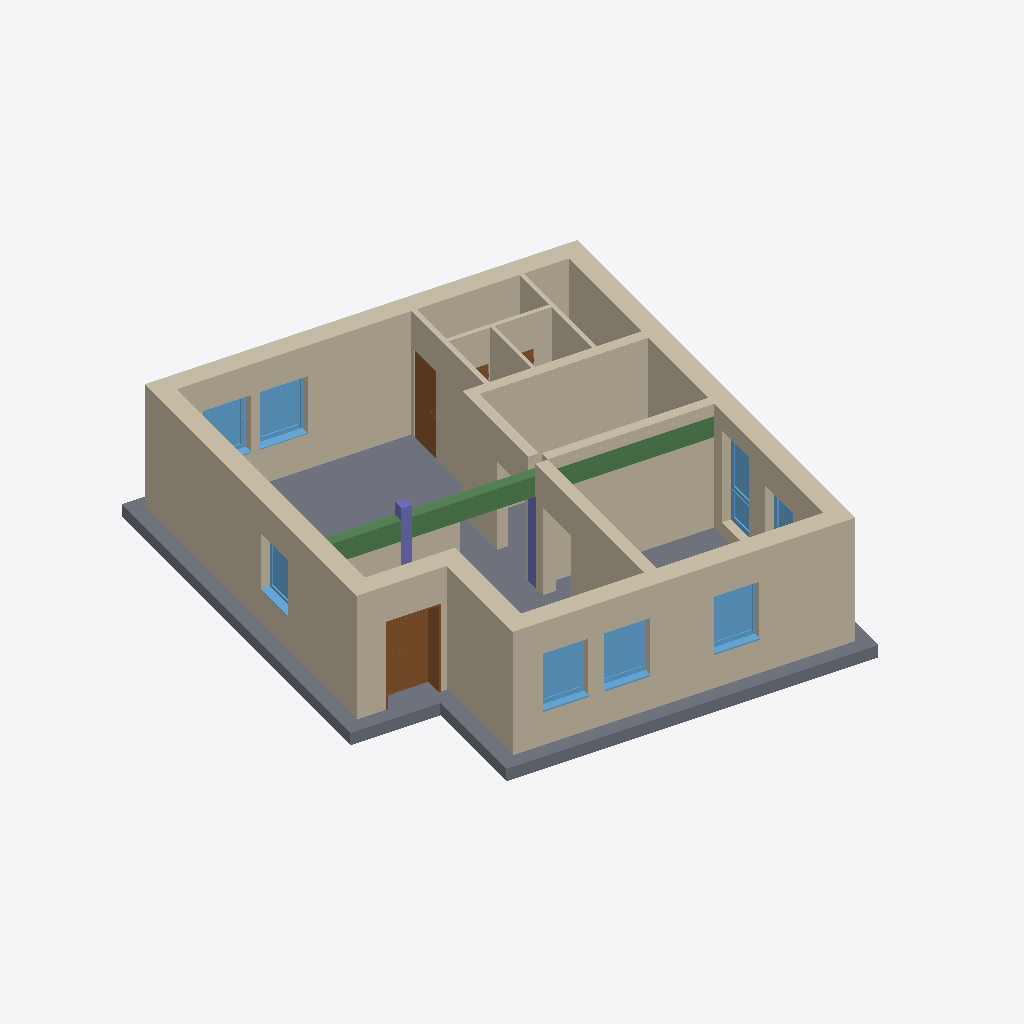
Isometric view of an IFC building model (IFC-SPF (STEP), schema IFC2X3, length unit metre), seen from the south-west, elements coloured by IFC class: 16 walls (beige), 8 windows (light blue), 4 doors (brown), 2 columns (violet), 1 slab (grey), 1 beam (green).
Extent 12.6 m × 14.0 m × 3.3 m (x, y, z). Storeys (3): BaseFloor at 0.00 m; UpperFloor at 3.00 m; Rooftop at 6.00 m. Elements (35): 16 IfcWallStandardCase, 8 IfcWindow, 5 IfcDoor, 2 IfcColumn, 2 IfcFlowTerminal, 1 IfcBeam, 1 IfcSlab.

HEADER;
FILE_DESCRIPTION(('ViewDefinition [CoordinationView_V2.0]','RevitIdentifiers [ContentGUID: e973981b-b2c0-4a7e-8b30-24cb2090ff7e, VersionGUID: 1e949e31-cf11-4c20-b614-7ed6ce148d88, NumberOfSaves: 17]','CoordinateReference [CoordinateBase: Shared Coordinates]'),'2;1');
FILE_NAME('2026-03-SampleData-ChangeInterpretation-v1.ifc','2026-03-19T11:23:02+01:00',(''),(''),'ODA SDAI 25.12','Autodesk Revit 26.1.0.35 (ENG) - IFC 26.1.0.35','');
FILE_SCHEMA(('IFC2X3'));
ENDSEC;
DATA;
#29=IFCPROJECT('3fSvWRii1AVeim9ClVRm2E',#18,'2018_01',$,$,'','Projekt  Status',(#24),#18299);
#48=IFCSITE('3fSvWRii1AVeim9ClVRm2C',#18,'Default',$,$,#47,$,$,.ELEMENT.,(48,8,15,359802),(11,34,47,783432),0.0,$,$);
#34=IFCBUILDING('3fSvWRii1AVeim9ClVRm2F',#18,'',$,$,#32,$,'',.ELEMENT.,$,$,#33);
#37=IFCBUILDINGSTOREY('13LV5dTeP3CAox54x56C1Z',#18,'BaseFloor',$,'Level:Ebene',#36,$,'BaseFloor',.ELEMENT.,0.0);
#41=IFCBUILDINGSTOREY('1jPCssxb5C1RSM_YHIx$zl',#18,'UpperFloor',$,'Level:Ebene',#40,$,'UpperFloor',.ELEMENT.,3.0000000000000004);
#45=IFCBUILDINGSTOREY('1owBOg$5v0GwDBa7HPOsiG',#18,'Rooftop',$,'Level:Ebene',#44,$,'Rooftop',.ELEMENT.,6.000000000000001);
#5602=IFCSLAB('0Czv28JAHDuepx33rj$lGV',#18,'Foundation Slab:STB 300:2533954',$,'Foundation Slab:STB 300',#5582,#5601,'2533954',.BASESLAB.);
#420=IFCWALLSTANDARDCASE('0Czv28JAHDuepx33rj$Ycv',#18,'Basic Wall:Ziegel+WD hart 300+160:2521060',$,'Basic Wall:Ziegel+WD hart 300+160',#408,#412,'2521060');
#372=IFCWALLSTANDARDCASE('0Czv28JAHDuepx33rj$Yd7',#18,'Basic Wall:Ziegel+WD hart 300+160:2520986',$,'Basic Wall:Ziegel+WD hart 300+160',#360,#364,'2520986');
#348=IFCWALLSTANDARDCASE('0Czv28JAHDuepx33rj$Yaj',#18,'Basic Wall:Ziegel+WD hart 300+160:2520944',$,'Basic Wall:Ziegel+WD hart 300+160',#336,#340,'2520944');
#396=IFCWALLSTANDARDCASE('0Czv28JAHDuepx33rj$YcP',#18,'Basic Wall:Ziegel+WD hart 300+160:2521028',$,'Basic Wall:Ziegel+WD hart 300+160',#384,#388,'2521028');
#3320=IFCWALLSTANDARDCASE('0Czv28JAHDuepx33rj$YUn',#18,'Basic Wall:Ziegel 240:2521580',$,'Basic Wall:Ziegel 240',#3307,#3311,'2521580');
#268=IFCWALLSTANDARDCASE('0Czv28JAHDuepx33rj$Ybq',#18,'Basic Wall:Ziegel+WD hart 300+160:2520873',$,'Basic Wall:Ziegel+WD hart 300+160',#252,#256,'2520873');
#5572=IFCWALLSTANDARDCASE('0Czv28JAHDuepx33rj$iyh',#18,'Basic Wall:STB 250:2527606',$,'Basic Wall:STB 250',#5560,#5564,'2527606');
#324=IFCWALLSTANDARDCASE('0Czv28JAHDuepx33rj$YaR',#18,'Basic Wall:Ziegel+WD hart 300+160:2520902',$,'Basic Wall:Ziegel+WD hart 300+160',#312,#316,'2520902');
#5701=IFCBEAM('0Czv28JAHDuepx33rj$lAZ',#18,'STB Träger - rechteckig:STB 250 x 500:2534654',$,'STB Träger - rechteckig:STB 250 x 500',#5700,#5697,'2534654');
#5640=IFCWALLSTANDARDCASE('0Czv28JAHDuepx33rj$lK6',#18,'Basic Wall:Ziegel 300:2534235',$,'Basic Wall:Ziegel 300',#5628,#5632,'2534235');
#3282=IFCWALLSTANDARDCASE('0Czv28JAHDuepx33rj$YVo',#18,'Basic Wall:STB 250:2521519',$,'Basic Wall:STB 250',#3266,#3270,'2521519');
#7041=IFCWALLSTANDARDCASE('1PMKBbwxj4h9qpcKN2SRRD',#18,'Basic Wall:GK 125:2540295',$,'Basic Wall:GK 125',#7025,#7029,'2540295');
#3256=IFCDOOR('0Czv28JAHDuepx33rj$YRx',#18,'TU DF 1 - Rahmenstock mit Glasseitenteil:ML - 1260 x 2135 - DB 800:2521254',$,'TU DF 1 - Rahmenstock mit Glasseitenteil:ML - 1260 x 2135 - DB 800',#17628,#3251,'2521254',2.3149999999999964,1.260000000000003);
#7148=IFCWALLSTANDARDCASE('1PMKBbwxj4h9qpcKN2SROf',#18,'Basic Wall:GK 100:2540515',$,'Basic Wall:GK 100',#7136,#7140,'2540515');
#17276=IFCWINDOW('2peUtgbOnEzB3L0UEmOhC3',#18,'FE 1 tlg - DrehKipp:1100 x 1400:2550016',$,'FE 1 tlg - DrehKipp:1100 x 1400',#17770,#17271,'2550016',2.2500000000000044,1.1000000000000014);
#5552=IFCWINDOW('0Czv28JAHDuepx33rj$ivp',#18,'FE 1 tlg - DrehKipp:1100 x 1400:2527278',$,'FE 1 tlg - DrehKipp:1100 x 1400',#18125,#5547,'2527278',2.2500000000000044,1.1000000000000014);
#4484=IFCWINDOW('0Czv28JAHDuepx33rj$j7A',#18,'FE 1 tlg - DrehKipp:1100 x 1400:2527127',$,'FE 1 tlg - DrehKipp:1100 x 1400',#18054,#4479,'2527127',2.2500000000000044,1.1000000000000014);
#5719=IFCWINDOW('1PMKBbwxj4h9qpcKN2SS1Y',#18,'FE 1 tlg - DrehKipp:1100 x 1400:2536872',$,'FE 1 tlg - DrehKipp:1100 x 1400',#18196,#5714,'2536872',2.2500000000000044,1.1000000000000014);
#7124=IFCWALLSTANDARDCASE('1PMKBbwxj4h9qpcKN2SRPp',#18,'Basic Wall:GK 100:2540473',$,'Basic Wall:GK 100',#7112,#7116,'2540473');
#17184=IFCDOOR('1PMKBbwxj4h9qpcKN2SQsK',#18,'TU DF 1 - Pfostenstock Falztüre:ML - 885 x 2135 - EI 30:2545758',$,'TU DF 1 - Pfostenstock Falztüre:ML - 885 x 2135 - EI 30',#18251,#17179,'2545758',2.314999999999996,0.8850000000000015);
#7016=IFCWINDOW('1PMKBbwxj4h9qpcKN2SSDI',#18,'FE TÜR 2 tlg - waagrecht geteilt:1100 x 2250:2537112',$,'FE TÜR 2 tlg - waagrecht geteilt:1100 x 2250',#17912,#7011,'2537112',2.27937475657232,1.1000000000000076);
#17288=IFCWINDOW('2peUtgbOnEzB3L0UEmOhEV',#18,'FE 1 tlg - DrehKipp:1100 x 1400:2550172',$,'FE 1 tlg - DrehKipp:1100 x 1400',#17841,#17283,'2550172',2.2500000000000044,1.1000000000000014);
#7090=IFCWALLSTANDARDCASE('1PMKBbwxj4h9qpcKN2SRQH',#18,'Basic Wall:GK 100:2540379',$,'Basic Wall:GK 100',#7078,#7082,'2540379');
#17228=IFCWALLSTANDARDCASE('1_Of2cNtvD08yufwhq01Lb',#18,'Basic Wall:Ziegel 250:2546409',$,'Basic Wall:Ziegel 250',#17216,#17220,'2546409');
#17496=IFCWINDOW('07CEJ4wWD2hhOq8ppwgL78',#18,'FE 1 tlg - Fix:1100 x 1400:2550678',$,'FE 1 tlg - Fix:1100 x 1400',#17699,#17491,'2550678',2.250000000000001,1.1000000000000014);
#17260=IFCWALLSTANDARDCASE('1_Of2cNtvD08yufwhq02$P',#18,'Basic Wall:Ziegel 250:2547797',$,'Basic Wall:Ziegel 250',#17248,#17252,'2547797');
#3360=IFCCOLUMN('0Czv28JAHDuepx33rj$YHL',#18,'STB Stütze - rechteckig:STB 250 x 250:2521608',$,'STB Stütze - rechteckig:STB 250 x 250',#3359,#3357,'2521608');
#3390=IFCCOLUMN('0Czv28JAHDuepx33rj$Y9H',#18,'STB Stütze - rechteckig:STB 300 x 300:2522124',$,'STB Stütze - rechteckig:STB 300 x 300',#3389,#3387,'2522124');
#5731=IFCWINDOW('1PMKBbwxj4h9qpcKN2SS0i',#18,'FE 1 tlg - DrehKipp:1100 x 1400:2536934',$,'FE 1 tlg - DrehKipp:1100 x 1400',#17983,#5726,'2536934',2.2500000000000044,1.1000000000000014);
#10671=IFCDOOR('1PMKBbwxj4h9qpcKN2SQEz',#18,'TU DF 1 - Pfostenstock Falztüre:ML - 885 x 2135 - EI 30:2545271',$,'TU DF 1 - Pfostenstock Falztüre:ML - 885 x 2135 - EI 30',#18281,#10666,'2545271',2.314999999999996,0.8850000000000002);
#10692=IFCDOOR('1PMKBbwxj4h9qpcKN2SQDU',#18,'TU DF 1 - Pfostenstock Falztüre:ML - 885 x 2135 - EI 30:2545300',$,'TU DF 1 - Pfostenstock Falztüre:ML - 885 x 2135 - EI 30',#18296,#10687,'2545300',2.314999999999996,0.8849999999999991);
ENDSEC;
